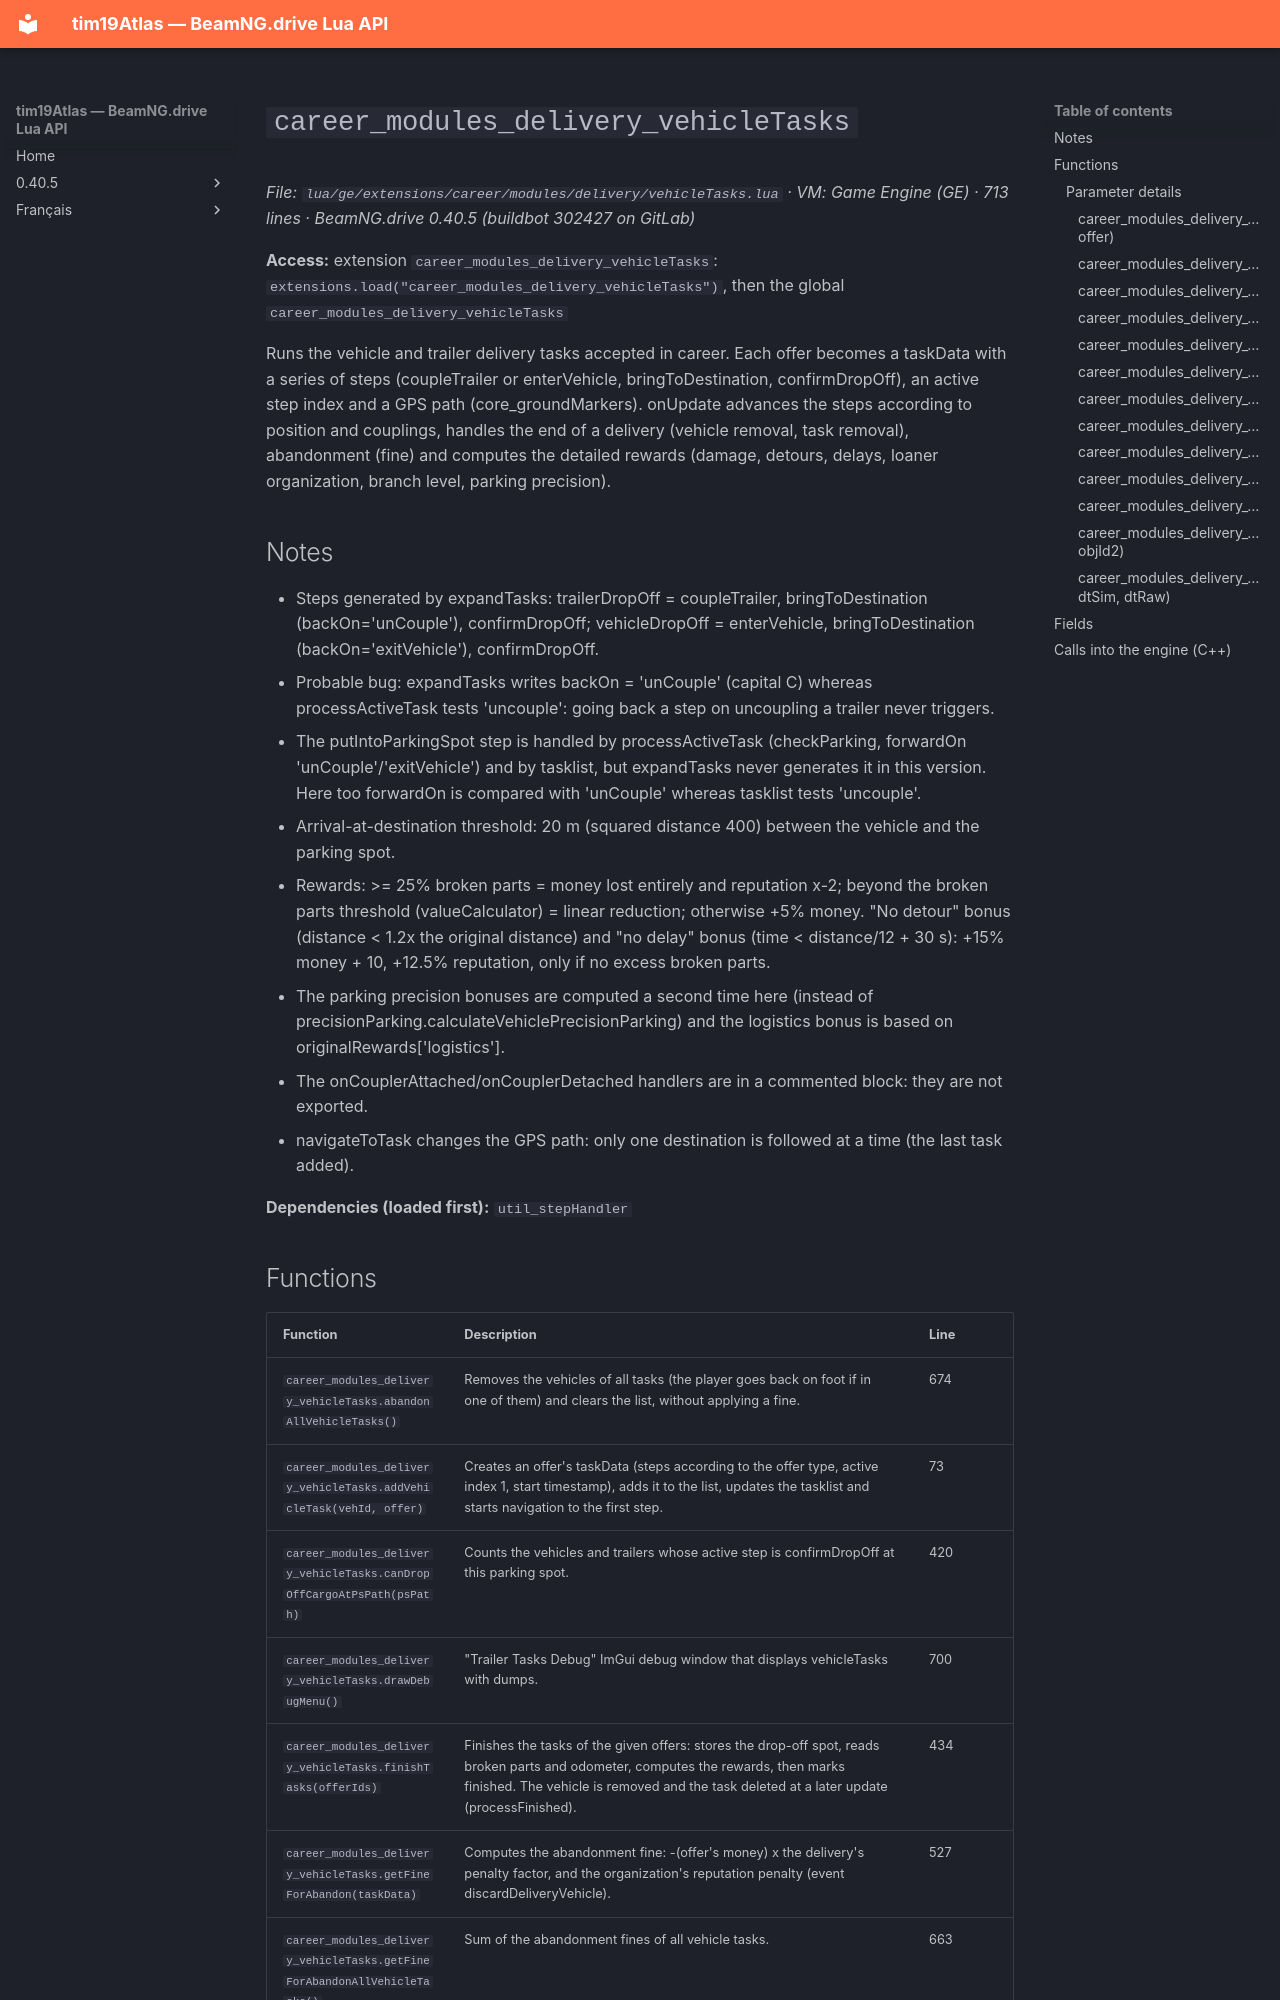

repository: Tim0219800/beamng-lua-atlas · page: 0.40.5/ge/extensions/career/modules/delivery/vehicleTasks.html · generator: mkdocs

# `career_modules_delivery_vehicleTasks`

*File: `lua/ge/extensions/career/modules/delivery/vehicleTasks.lua` · VM: Game Engine (GE) · 713 lines · BeamNG.drive 0.40.5 (buildbot 302427 on GitLab)*

**Access:** extension `career_modules_delivery_vehicleTasks`: `extensions.load("career_modules_delivery_vehicleTasks")`, then the global `career_modules_delivery_vehicleTasks`

Runs the vehicle and trailer delivery tasks accepted in career. Each offer becomes a taskData with a series of steps (coupleTrailer or enterVehicle, bringToDestination, confirmDropOff), an active step index and a GPS path (core_groundMarkers). onUpdate advances the steps according to position and couplings, handles the end of a delivery (vehicle removal, task removal), abandonment (fine) and computes the detailed rewards (damage, detours, delays, loaner organization, branch level, parking precision).

## Notes

- Steps generated by expandTasks: trailerDropOff = coupleTrailer, bringToDestination (backOn='unCouple'), confirmDropOff; vehicleDropOff = enterVehicle, bringToDestination (backOn='exitVehicle'), confirmDropOff.
- Probable bug: expandTasks writes backOn = 'unCouple' (capital C) whereas processActiveTask tests 'uncouple': going back a step on uncoupling a trailer never triggers.
- The putIntoParkingSpot step is handled by processActiveTask (checkParking, forwardOn 'unCouple'/'exitVehicle') and by tasklist, but expandTasks never generates it in this version. Here too forwardOn is compared with 'unCouple' whereas tasklist tests 'uncouple'.
- Arrival-at-destination threshold: 20 m (squared distance 400) between the vehicle and the parking spot.
- Rewards: >= 25% broken parts = money lost entirely and reputation x-2; beyond the broken parts threshold (valueCalculator) = linear reduction; otherwise +5% money. "No detour" bonus (distance < 1.2x the original distance) and "no delay" bonus (time < distance/12 + 30 s): +15% money + 10, +12.5% reputation, only if no excess broken parts.
- The parking precision bonuses are computed a second time here (instead of precisionParking.calculateVehiclePrecisionParking) and the logistics bonus is based on originalRewards['logistics'].
- The onCouplerAttached/onCouplerDetached handlers are in a commented block: they are not exported.
- navigateToTask changes the GPS path: only one destination is followed at a time (the last task added).

**Dependencies (loaded first):** `util_stepHandler`
